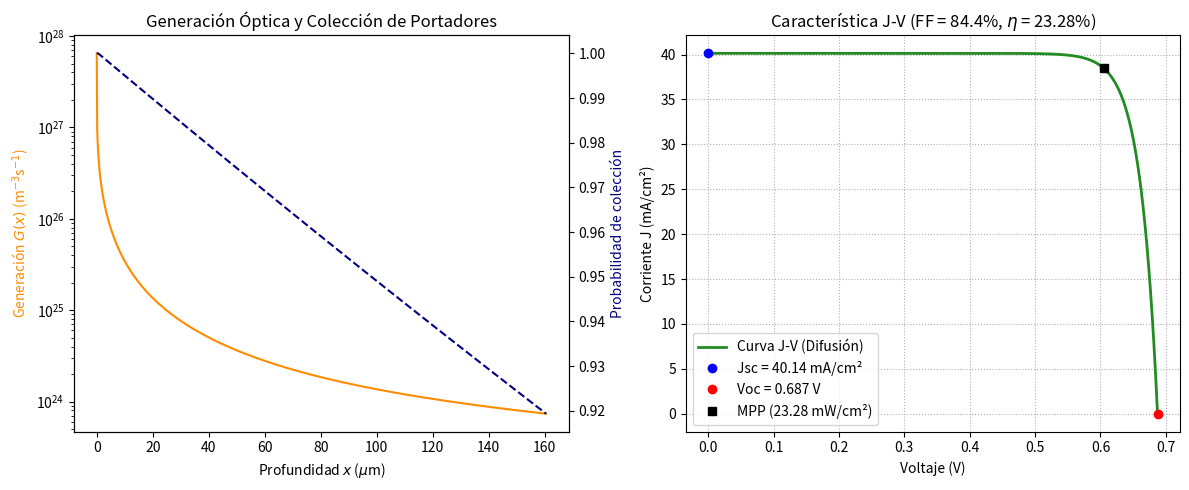

Here is the Python script that generated this plot:
import numpy as np
import matplotlib.pyplot as plt

# 1. DATOS SPECTRALES Y ABSORCIÓN (de las fuentes)
# Coeficiente de absorción del Silicio: lambda [nm], alpha [1/m]
raw_abs = """
260 2.10E08 270 2.21E08 280 2.35E08 290 2.13E08 300 1.65E08 310 1.44E08
320 1.28E08 330 1.19E08 340 1.12E08 350 1.08E08 360 1.04E08 370 7.32E07
380 2.82E07 390 1.70E07 400 1.07E07 410 7.80E06 420 5.73E06 430 4.63E06
440 3.70E06 450 3.06E06 460 2.54E06 470 2.18E06 480 1.82E06 490 1.59E06
500 1.38E06 510 1.18E06 520 1.02E06 530 9.27E05 540 8.10E05 550 7.15E05
560 6.45E05 570 5.94E05 580 5.43E05 590 4.77E05 600 4.40E05 610 4.09E05
620 3.82E05 630 3.55E05 640 3.28E05 650 3.02E05 660 2.77E05 670 2.53E05
680 2.34E05 690 2.17E05 700 2.00E05 710 1.86E05 720 1.71E05 730 1.58E05
740 1.46E05 750 1.342E05 760 1.234E05 770 1.133E05 780 1.039E05 790 9.51E04
800 8.69E04 810 7.92E04 820 7.21E04 830 6.55E04 840 5.94E04 850 5.36E04
860 4.83E04 870 4.34E04 880 3.89E04 890 3.47E04 900 3.08E04 910 2.72E04
920 2.39E04 930 2.09E04 940 1.82E04 950 1.57E04 960 1.34E04 970 1.14E04
980 9.51E03 990 7.90E03 1000 6400.0 1010 5100.1 1020 3900.9 1030 3000.2
1040 2200.6 1050 1600.3 1060 1100.1 1070 800.00 1080 600.20 1090 400.70
1100 300.50 1110 200.70 1120 200.00 1130 100.50 1140 100.01 1150 68.0
1160 42.00 1170 22.00 1180 6.5 1190 3.6 1200 2.3 1210 1.3
1220 0.77 1230 0.38 1240 0.15 1250 0.0
"""
# Espectro de luz AM1.5G: lambda [nm], Potencia [W/m2]
raw_spe = """
305.0 0.04800 310.0 0.23238 315.0 0.54450 320.0 0.90135 325.0 1.28742 330.0 1.88289
335.0 1.98457 340.0 2.15306 345.0 2.22299 350.0 3.65008 360.0 5.34591 370.0 6.54581
380.0 7.08628 390.0 7.57170 400.0 9.95916 410.0 11.44670 420.0 11.68187 430.0 11.15997
440.0 13.02812 450.0 15.09041 460.0 15.89996 470.0 15.91177 480.0 16.13227 490.0 15.53414
500.0 15.54154 510.0 15.70997 520.0 15.10392 530.0 15.60647 540.0 15.56661 550.0 23.28738
570.0 29.95176 590.0 28.43396 610.0 29.38973 630.0 28.80925 650.0 28.39838 670.0 27.29172
690.0 23.75072 710.0 17.68235 718.0 7.41233 724.0 11.80100 740.0 17.21923 753.0 10.77465
758.0 5.56304 763.0 3.79513 768.0 8.67959 780.0 17.84488 800.0 19.15106 816.0 10.61303
824.0 6.53929 832.0 7.26152 840.0 13.45886 860.0 19.43966 880.0 20.55956 905.0 13.59171
915.0 6.81306 925.0 4.97575 930.0 2.47678 937.0 2.53067 948.0 4.77279 965.0 8.20990
980.0 9.33587 994.0 21.93074 1040.0 26.39676 1070.0 18.50298 1100.0 10.41107 1120.0 2.49641
1130.0 1.45884 1137.0 2.72242 1161.0 6.96365 1180.0 8.60153 1200.0 12.00256 1235.0 20.93583
"""
# Carga de arreglos numéricos
data_abs = np.fromstring(raw_abs, sep=' ').reshape(-1, 2)  # [λ, α] del silicio
data_spe = np.fromstring(raw_spe, sep=' ').reshape(-1, 2)  # [λ, potencia] AM1.5G
lam_abs, alpha_vals = data_abs[:, 0], data_abs[:, 1]
lam_spe, P_vals = data_spe[:, 0], data_spe[:, 1]
# Interpola alpha sobre la malla del espectro AM1.5G
alpha_interp = np.interp(lam_spe, lam_abs, alpha_vals)  # α(λ) en los bins del espectro

# 2. CONSTANTES FÍSICAS Y PARÁMETROS DE LA CÉLULA (De tu script original)
q = 1.60217663e-19 # C  # carga elemental
kB = 1.380649e-23 # J/K  # constante de Boltzmann
T = 300 # K
Vt = (kB * T) / q # V (~0.02586 V)  # voltaje térmico
h = 6.62607015e-34 # J*s  # constante de Planck
c = 2.99792458e8 # m/s  # velocidad de la luz
# Dimensiones geométricas
W_emisor = 0.5e-6 # 0.5 um (región p+)
W_base = 160.0e-6 # 160 um (región n)
W_total = W_emisor + W_base
# Dopajes
Na = 1e19 * 1e6 # 1e19 cm^-3 -> m^-3  # aceptores en el emisor p+
Nd = 1e15 * 1e6 # 1e15 cm^-3 -> m^-3  # donores en la base n
# Movilidades y difusividades
mu_n = 1400e-4 # m^2/V/s  # movilidad de electrones
mu_p = 450e-4 # m^2/V/s  # movilidad de huecos
Dn = mu_n * Vt # Diff de electrones  # relación de Einstein
Dp = mu_p * Vt # Diff de huecos
# Tiempos de vida y Longitudes de difusión L = sqrt(D * tau)
tau_n = 1e-3 # s  # tiempo de vida de electrones
tau_p = 1e-3 # s  # tiempo de vida de huecos
Ln = np.sqrt(Dn * tau_n) # Longitud de difusión de electrones en emisor/base
Lp = np.sqrt(Dp * tau_p) # Longitud de difusión de huecos
# Concentración intrínseca de portadores
Nc, Nv, Eg = 2.8e19 * 1e6, 1.04e19 * 1e6, 1.12  # densidades de estados y gap
ni = np.sqrt(Nc * Nv * np.exp(-Eg / Vt))  # ni a 300 K
# Parámetros ópticos de superficie
R_frontal = 0.10 # 10% de reflexión en x = 0
# Convertir potencia W/m2 a flujo de fotones Phi_0 por bin espectral
E_photon = (h * c) / (lam_spe * 1e-9)  # energía de un fotón [J]
Phi_bin = P_vals / E_photon # fotones / m^2 / s  # flujo de fotones por bin

# 3. MESH Y GENERACIÓN ÓPTICA G(x) (Beer-Lambert)
x = np.linspace(0, W_total, 1000)  # malla uniforme de 1000 nodos
# G(x) = sum_lambda (1 - R) * alpha(lambda) * Phi(lambda) * exp(-alpha(lambda) * x)
expo = np.exp(-np.outer(x, alpha_interp))  # matriz de atenuación exp(-αx)
G_x = (1.0 - R_frontal) * np.sum(expo * (alpha_interp * Phi_bin), axis=1)  # generación [m^-3 s^-1]

# 4. RESOLUCIÓN DE ECUACIONES DE DIFUSIÓN DE BASE Y EMISOR
# A) Componente de corriente de fotogeneración J_L (Fotocorriente)
# Integración de la contribución espectral por fotodiodo plano (Capa neutra n/p)
def calcular_J_iluminacion():
    # En aproximación de juntura estrecha y baja inyección:
    # J_L = q * int_0^{W_total} G(x) * eta_collection(x) dx
    # La probabilidad de colección eta(x) para una juntura en x = W_emisor:
    eta_col = np.zeros_like(x)
   
    # Emisor (x < W_emisor): solución cosh para contacto óhmico en x=0
    m_emisor = x < W_emisor
    eta_col[m_emisor] = np.cosh(x[m_emisor] / Lp) / np.cosh(W_emisor / Lp)
   
    # Base (x >= W_emisor): decaimiento exponencial desde la unión
    m_base = x >= W_emisor
    eta_col[m_base] = np.exp(-(x[m_base] - W_emisor) / Ln)
   
    # Integración numérica
    J_L_val = q * np.trapezoid(G_x * eta_col, x) # A/m^2
    return J_L_val * 1e-4, eta_col # Retorna A/cm^2 y perfil
J_L, eta_col = calcular_J_iluminacion()  # fotocorriente y perfil de colección
# B) Corriente de saturación en obscuridad (J0) mediante teoría de Shockley
# J0 = J0_p (emisor) + J0_n (base)
J0_p = q * (Dp * ni**2) / (Lp * Na) * np.tanh(W_emisor / Lp)  # contribución del emisor p+
J0_n = q * (Dn * ni**2) / (Ln * Nd) * np.tanh(W_base / Ln)  # contribución de la base n
J0_total = (J0_p + J0_n) * 1e-4 # Convertido a A/cm^2

# 5. CURVA J-V Y EXTRACTION DE PARÁMETROS
Voc = Vt * np.log((J_L / J0_total) + 1.0)  # tensión de circuito abierto (diodo ideal)
V_grid = np.linspace(0, Voc, 500)  # malla de voltajes de 0 a Voc
# Ecuación ideal del diodo iluminado: J(V) = J_L - J0 * (exp(V / Vt) - 1)
J_grid = J_L - J0_total * (np.exp(V_grid / Vt) - 1.0) # A/cm^2
P_grid = V_grid * J_grid  # potencia
idx_mpp = np.argmax(P_grid)  # índice del punto de máxima potencia
Pmax = P_grid[idx_mpp]
Vmpp = V_grid[idx_mpp]
Jmpp = J_grid[idx_mpp]
Pin = 0.1 # W/cm2 (1 sol = 100 mW/cm2)
FF = (Pmax / (J_L * Voc)) * 100  # factor de forma [%]
eta = (Pmax / Pin) * 100  # eficiencia [%]

# 6. MOSTRAR RESULTADOS
print("==============================================================")
print(" RESULTADOS MODELO DE DIFUSIÓN EN BAJA INYECCIÓN (ANALÍTICO)")
print("==============================================================")
print(f" J0 (Saturación) : {J0_total:.3e} A/cm^2")
print(f" Jsc / J_L (Fototerm) : {J_L * 1e3:.3f} mA/cm^2")
print(f" Voc (Tensión abierto) : {Voc:.4f} V")
print(f" FF (Factor de Forma) : {FF:.2f} %")
print(f" Eficiencia (eta) : {eta:.2f} %")
print("==============================================================")

# 7. GRÁFICAS
fig, axes = plt.subplots(1, 2, figsize=(12, 5))
# Gráfica 1: Perfil de Generación y Eficiencia de Colección
axes[0].plot(x * 1e6, G_x, color='darkorange', label='G(x) [Beer-Lambert]')
axes[0].set_xlabel(r'Profundidad $x$ ($\mu$m)')
axes[0].set_ylabel(r'Generación $G(x)$ (m$^{-3}$s$^{-1}$)', color='darkorange')
axes[0].set_yscale('log')
ax0_twin = axes[0].twinx()
ax0_twin.plot(x * 1e6, eta_col, color='navy', linestyle='--', label=r'$\eta_{col}(x)$')
ax0_twin.set_ylabel('Probabilidad de colección', color='navy')
axes[0].set_title('Generación Óptica y Colección de Portadores')
# Gráfica 2: Curva J-V Iluminada
axes[1].plot(V_grid, J_grid * 1e3, color='forestgreen', lw=2, label='Curva J-V (Difusión)')
axes[1].plot([0], [J_L * 1e3], 'bo', label=f'Jsc = {J_L*1e3:.2f} mA/cm²')
axes[1].plot([Voc], [0], 'ro', label=f'Voc = {Voc:.3f} V')
axes[1].plot([Vmpp], [Jmpp * 1e3], 'ks', label=f'MPP ({Pmax*1e3:.2f} mW/cm²)')
axes[1].set_xlabel('Voltaje (V)')
axes[1].set_ylabel('Corriente J (mA/cm²)')
axes[1].set_title(f'Característica J-V (FF = {FF:.1f}%, $\eta$ = {eta:.2f}%)')
axes[1].grid(True, ls=':')
axes[1].legend()
plt.tight_layout()
plt.show()
